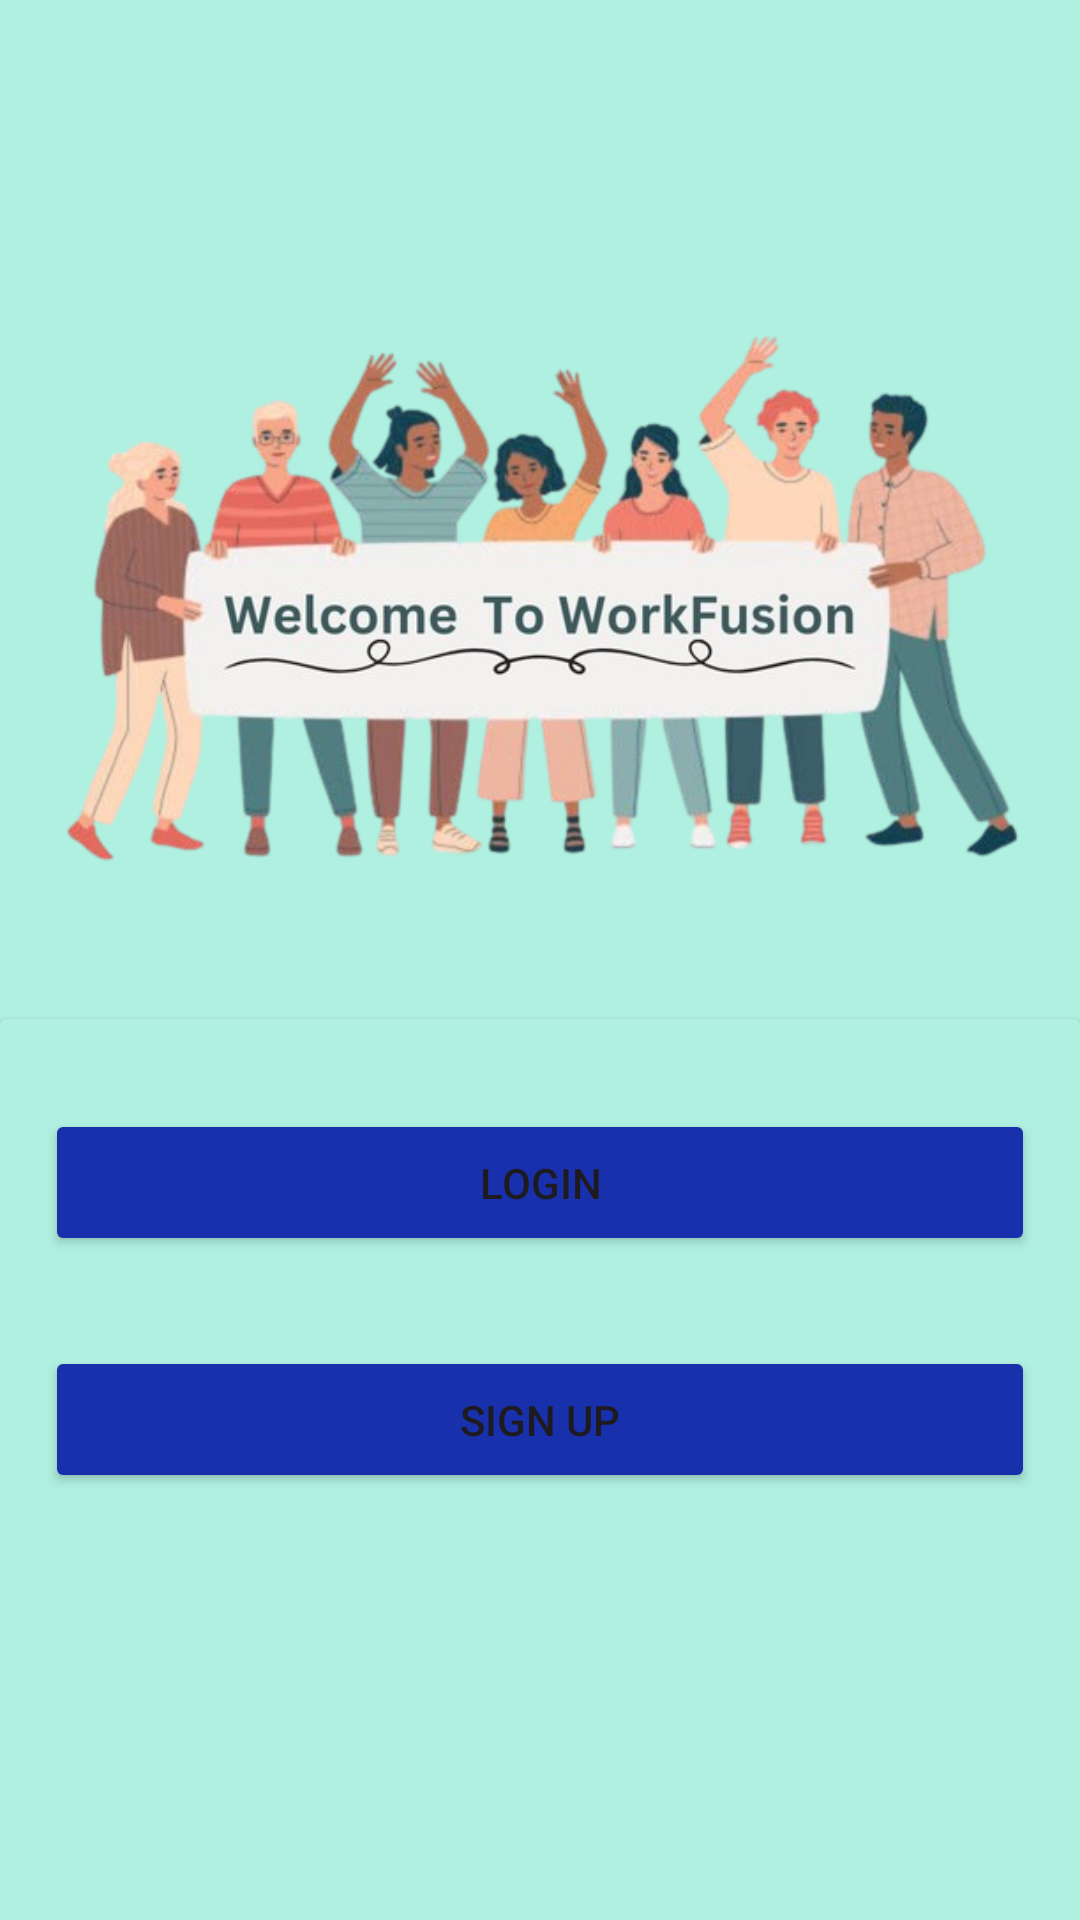

Write the Android layout XML for this screen, with the resource values it uses.
<!-- AndroidManifest.xml: application theme Theme.WorkFusion -->
<!-- res/layout/activity_home.xml -->
<?xml version="1.0" encoding="utf-8"?>
<androidx.constraintlayout.widget.ConstraintLayout xmlns:android="http://schemas.android.com/apk/res/android"
    xmlns:app="http://schemas.android.com/apk/res-auto"
    xmlns:tools="http://schemas.android.com/tools"
    android:id="@+id/main"
    android:layout_width="match_parent"
    android:layout_height="match_parent"
    android:background="#B0F0E0"
    tools:context=".Home">

    <ImageView
        android:id="@+id/imageView4"
        android:layout_width="wrap_content"
        android:layout_height="400dp"
        android:background="#B0F0E0"
        app:layout_constraintEnd_toEndOf="parent"
        app:layout_constraintStart_toStartOf="parent"
        app:layout_constraintTop_toTopOf="parent"
        app:srcCompat="@drawable/welcome" />

    <androidx.cardview.widget.CardView
        android:layout_width="match_parent"
        android:layout_height="450dp"
        android:background="#B0F0E0"
        app:cardBackgroundColor="#B0F0E0"
        app:layout_constraintBottom_toBottomOf="parent"
        app:layout_constraintEnd_toEndOf="parent"
        app:layout_constraintStart_toStartOf="parent"
        app:layout_constraintTop_toBottomOf="@+id/textView5">

        <LinearLayout
            android:layout_width="match_parent"
            android:layout_height="match_parent"
            android:layout_marginHorizontal="15dp"
            android:background="#B0F0E0"
            android:orientation="vertical">

            <Button
                android:id="@+id/button3"
                android:layout_width="match_parent"
                android:layout_height="wrap_content"
                android:layout_marginTop="30dp"
                android:backgroundTint="#1930AD"
                android:padding="15dp"
                android:text="Login" />

            <Button
                android:id="@+id/button4"
                android:layout_width="match_parent"
                android:layout_height="wrap_content"
                android:layout_marginTop="30dp"
                android:backgroundTint="#1930AD"
                android:padding="15dp"
                android:text="Sign Up" />
        </LinearLayout>
    </androidx.cardview.widget.CardView>

    <TextView
        android:id="@+id/textView5"
        android:layout_width="wrap_content"
        android:layout_height="wrap_content"
        android:layout_marginLeft="5dp"
        android:layout_marginTop="44dp"
        android:layout_marginRight="5dp"
        android:text="Streamline Your Workforce, Simplify Success"
        android:textColor="#100600"
        android:textSize="18sp"
        android:textStyle="bold"
        app:layout_constraintEnd_toEndOf="parent"
        app:layout_constraintStart_toStartOf="parent"
        app:layout_constraintTop_toBottomOf="@+id/imageView4" />

</androidx.constraintlayout.widget.ConstraintLayout>
<!-- resources referenced by this layout -->
<resources>
  <!-- drawable welcome: png bitmap (drawable, 216460 bytes) -->
  <style name="Theme.WorkFusion" parent="Base.Theme.WorkFusion" />
  <style name="Base.Theme.WorkFusion" parent="Theme.Material3.DayNight.NoActionBar">
          
          
      </style>
</resources>
